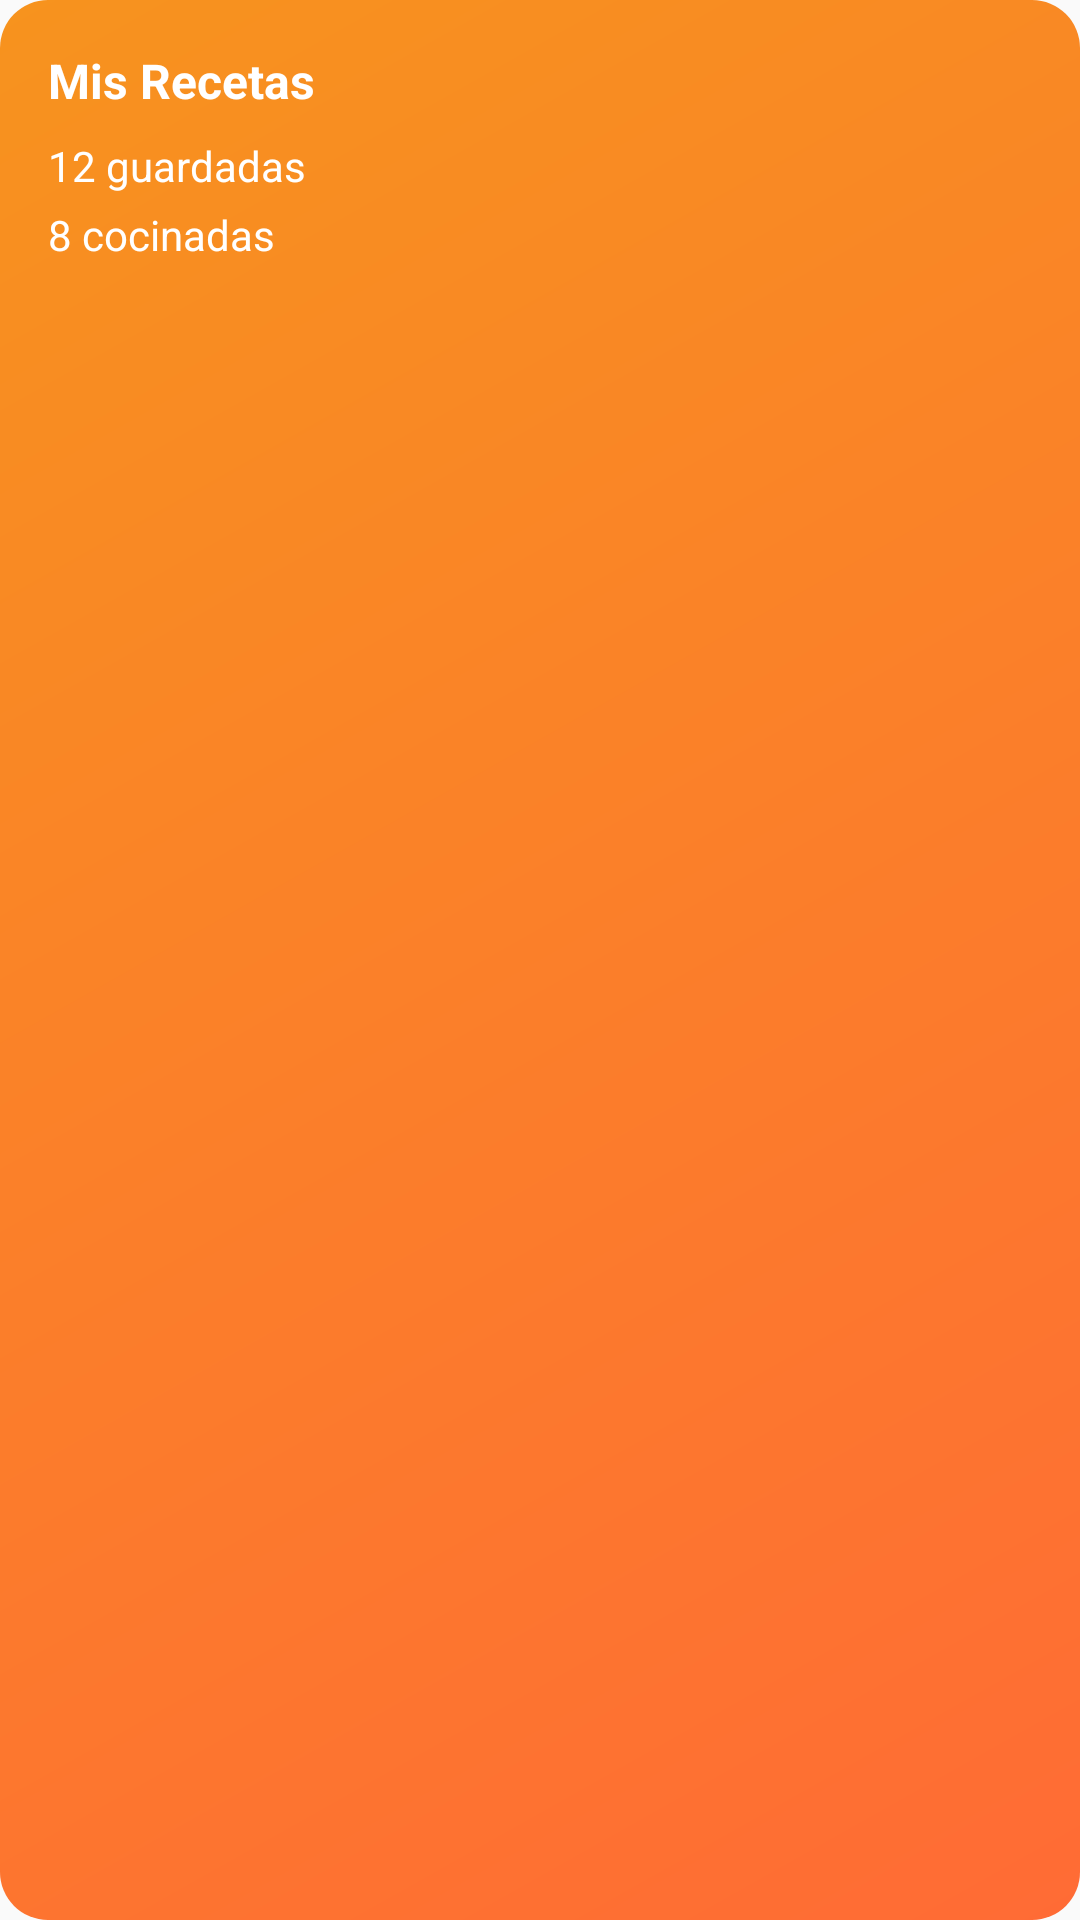

Reconstruct the res/layout file that produces this screen, plus the resources it refers to.
<!-- AndroidManifest.xml: application theme Theme.Recetas -->
<!-- res/layout/widget_estadisticas.xml -->
<?xml version="1.0" encoding="utf-8"?>
<LinearLayout xmlns:android="http://schemas.android.com/apk/res/android"
    android:id="@+id/widget_stats_container"
    android:layout_width="match_parent"
    android:layout_height="match_parent"
    android:orientation="vertical"
    android:padding="16dp"
    android:background="@drawable/widget_background">

    <TextView
        android:id="@+id/widget_stats_titulo"
        android:layout_width="match_parent"
        android:layout_height="wrap_content"
        android:text="Mis Recetas"
        android:textSize="16sp"
        android:textStyle="bold"
        android:textColor="#FFFFFF"
        android:paddingBottom="8dp" />

    <TextView
        android:id="@+id/widget_recetas_guardadas"
        android:layout_width="match_parent"
        android:layout_height="wrap_content"
        android:text="12 guardadas"
        android:textSize="14sp"
        android:textColor="#FFFFFF"
        android:paddingBottom="4dp" />

    <TextView
        android:id="@+id/widget_recetas_cocinadas"
        android:layout_width="match_parent"
        android:layout_height="wrap_content"
        android:text="8 cocinadas"
        android:textSize="14sp"
        android:textColor="#FFFFFF" />

</LinearLayout>
<!-- resources referenced by this layout -->
<resources>
  <!-- drawable widget_background (drawable) -->
  <?xml version="1.0" encoding="utf-8"?>
  <shape xmlns:android="http://schemas.android.com/apk/res/android"
      android:shape="rectangle">
      
      <gradient
          android:startColor="#FF6B35"
          android:endColor="#F7931E"
          android:angle="135" />
      
      <corners android:radius="16dp" />
      
      <padding
          android:left="0dp"
          android:top="0dp"
          android:right="0dp"
          android:bottom="0dp" />
  </shape>
  <style name="Theme.Recetas" parent="android:Theme.Material.Light.NoActionBar" />
</resources>
